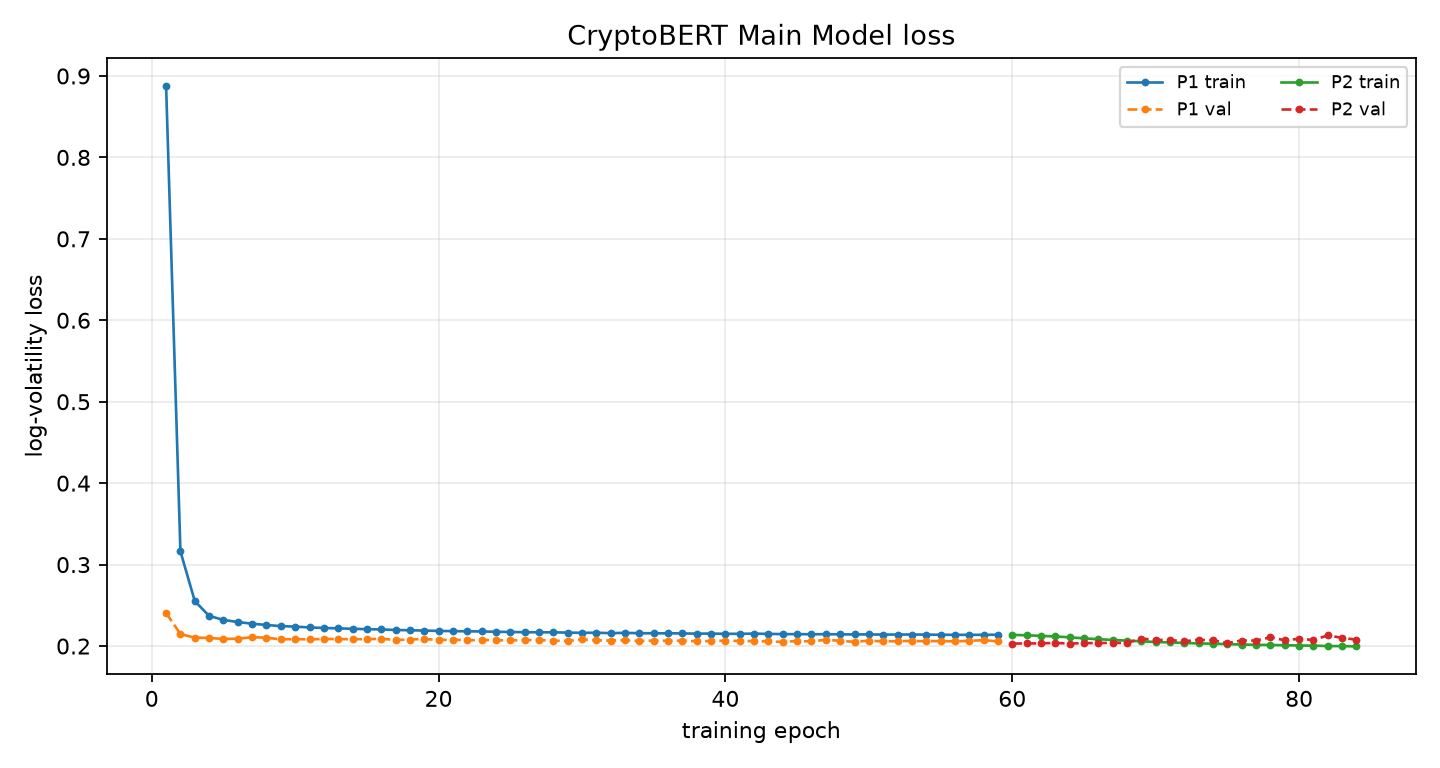

The file beside this chart, header and first rows:
phase, epoch, global_epoch, train_loss, train_primary_loss, val_loss, best_val_loss, patience, lr_news, lr_ts, improved, elapsed_s, ts_scale
P1, 1, 1, 0.8875, 0.8875, 0.2405, 0.2405, 0, , 0.0001, True, 11.41, 
P1, 2, 2, 0.3162, 0.3162, 0.2147, 0.2147, 0, , 0.0001, True, 22.37, 
P1, 3, 3, 0.2552, 0.2552, 0.2103, 0.2103, 0, , 0.0001, True, 34.34, 
P1, 4, 4, 0.237, 0.237, 0.21, 0.21, 0, , 0.0001, True, 44.72, 
P1, 5, 5, 0.2321, 0.2321, 0.2087, 0.2087, 0, , 0.0001, True, 56.74, 
P1, 6, 6, 0.2295, 0.2295, 0.209, 0.2087, 1, , 0.0001, False, 69.49, 
P1, 7, 7, 0.2275, 0.2275, 0.2109, 0.2087, 2, , 0.0001, False, 80.74, 
P1, 8, 8, 0.2258, 0.2258, 0.2102, 0.2087, 3, , 0.0001, False, 93.49, 
P1, 9, 9, 0.2245, 0.2245, 0.2082, 0.2082, 0, , 0.0001, True, 104.9, 
P1, 10, 10, 0.2238, 0.2238, 0.2085, 0.2082, 1, , 0.0001, False, 116.5, 
P1, 11, 11, 0.2228, 0.2228, 0.2081, 0.2081, 0, , 0.0001, True, 128.8, 
P1, 12, 12, 0.2222, 0.2222, 0.2088, 0.2081, 1, , 0.0001, False, 140.2, 
P1, 13, 13, 0.2217, 0.2217, 0.2085, 0.2081, 2, , 0.0001, False, 151.6, 
P1, 14, 14, 0.2212, 0.2212, 0.2085, 0.2081, 3, , 0.0001, False, 164, 
P1, 15, 15, 0.2207, 0.2207, 0.2084, 0.2081, 4, , 0.0001, False, 175.1, 
P1, 16, 16, 0.2204, 0.2204, 0.209, 0.2081, 5, , 0.0001, False, 186.5, 
P1, 17, 17, 0.2197, 0.2197, 0.2075, 0.2075, 0, , 0.0001, True, 198.8, 
P1, 18, 18, 0.2194, 0.2194, 0.208, 0.2075, 1, , 0.0001, False, 210.2, 
P1, 19, 19, 0.219, 0.219, 0.2087, 0.2075, 2, , 0.0001, False, 221.5, 
P1, 20, 20, 0.2186, 0.2186, 0.2073, 0.2073, 0, , 0.0001, True, 234.1, 
P1, 21, 21, 0.2183, 0.2183, 0.2079, 0.2073, 1, , 0.0001, False, 245.3, 
P1, 22, 22, 0.2181, 0.2181, 0.207, 0.207, 0, , 0.0001, True, 256.7, 
P1, 23, 23, 0.218, 0.218, 0.2075, 0.207, 1, , 0.0001, False, 268.7, 
P1, 24, 24, 0.2175, 0.2175, 0.2071, 0.207, 2, , 0.0001, False, 280.3, 
P1, 25, 25, 0.2173, 0.2173, 0.2069, 0.2069, 0, , 0.0001, True, 292.7, 
P1, 26, 26, 0.217, 0.217, 0.2073, 0.2069, 1, , 0.0001, False, 303.7, 
P1, 27, 27, 0.2169, 0.2169, 0.2073, 0.2069, 2, , 0.0001, False, 315.1, 
P1, 28, 28, 0.2168, 0.2168, 0.2066, 0.2066, 0, , 0.0001, True, 327.2, 
P1, 29, 29, 0.2165, 0.2165, 0.2062, 0.2062, 0, , 0.0001, True, 337.8, 
P1, 30, 30, 0.2162, 0.2162, 0.2081, 0.2062, 1, , 0.0001, False, 348.6, 
P1, 31, 31, 0.2164, 0.2164, 0.207, 0.2062, 2, , 0.0001, False, 360.3, 
P1, 32, 32, 0.2158, 0.2158, 0.2067, 0.2062, 3, , 0.0001, False, 370.7, 
P1, 33, 33, 0.2162, 0.2162, 0.2072, 0.2062, 4, , 0.0001, False, 381.5, 
P1, 34, 34, 0.2157, 0.2157, 0.2061, 0.2061, 0, , 0.0001, True, 393.5, 
P1, 35, 35, 0.2156, 0.2156, 0.2067, 0.2061, 1, , 0.0001, False, 404.1, 
P1, 36, 36, 0.2156, 0.2156, 0.2064, 0.2061, 2, , 0.0001, False, 414.8, 
P1, 37, 37, 0.2155, 0.2155, 0.2066, 0.2061, 3, , 0.0001, False, 426.4, 
P1, 38, 38, 0.2152, 0.2152, 0.2058, 0.2058, 0, , 0.0001, True, 437.2, 
P1, 39, 39, 0.2153, 0.2153, 0.2061, 0.2058, 1, , 0.0001, False, 447.9, 
P1, 40, 40, 0.215, 0.215, 0.2066, 0.2058, 2, , 0.0001, False, 459.6, 
P1, 41, 41, 0.215, 0.215, 0.2062, 0.2058, 3, , 0.0001, False, 470.2, 
P1, 42, 42, 0.2152, 0.2152, 0.2061, 0.2058, 4, , 0.0001, False, 481.1, 
P1, 43, 43, 0.2149, 0.2149, 0.2056, 0.2056, 0, , 0.0001, True, 492.9, 
P1, 44, 44, 0.2147, 0.2147, 0.2051, 0.2051, 0, , 0.0001, True, 503.6, 
P1, 45, 45, 0.2146, 0.2146, 0.2062, 0.2051, 1, , 0.0001, False, 514.3, 
P1, 46, 46, 0.2145, 0.2145, 0.2056, 0.2051, 2, , 0.0001, False, 525.9, 
P1, 47, 47, 0.2146, 0.2146, 0.2077, 0.2051, 3, , 0.0001, False, 536.6, 
P1, 48, 48, 0.2144, 0.2144, 0.2064, 0.2051, 4, , 0.0001, False, 547.4, 
P1, 49, 49, 0.2142, 0.2142, 0.2052, 0.2051, 5, , 0.0001, False, 559.1, 
P1, 50, 50, 0.2143, 0.2143, 0.2066, 0.2051, 6, , 0.0001, False, 569.6, 
P1, 51, 51, 0.2141, 0.2141, 0.2057, 0.2051, 7, , 0.0001, False, 580.4, 
P1, 52, 52, 0.2141, 0.2141, 0.206, 0.2051, 8, , 0.0001, False, 592, 
P1, 53, 53, 0.2142, 0.2142, 0.2062, 0.2051, 9, , 0.0001, False, 602.7, 
P1, 54, 54, 0.214, 0.214, 0.2059, 0.2051, 10, , 0.0001, False, 613.5, 
P1, 55, 55, 0.2139, 0.2139, 0.2061, 0.2051, 11, , 0.0001, False, 625.2, 
P1, 56, 56, 0.2138, 0.2138, 0.2057, 0.2051, 12, , 0.0001, False, 635.9, 
P1, 57, 57, 0.2137, 0.2137, 0.2064, 0.2051, 13, , 0.0001, False, 646.8, 
P1, 58, 58, 0.2138, 0.2138, 0.2072, 0.2051, 14, , 0.0001, False, 658.1, 
P1, 59, 59, 0.2139, 0.2139, 0.2057, 0.2051, 15, , 0.0001, False, 668.7, 
P2, 1, 60, 0.2137, 0.2137, 0.203, 0.203, 0, 0.00005, 0.0000000000, True, 692.3, 1
... 24 more rows
